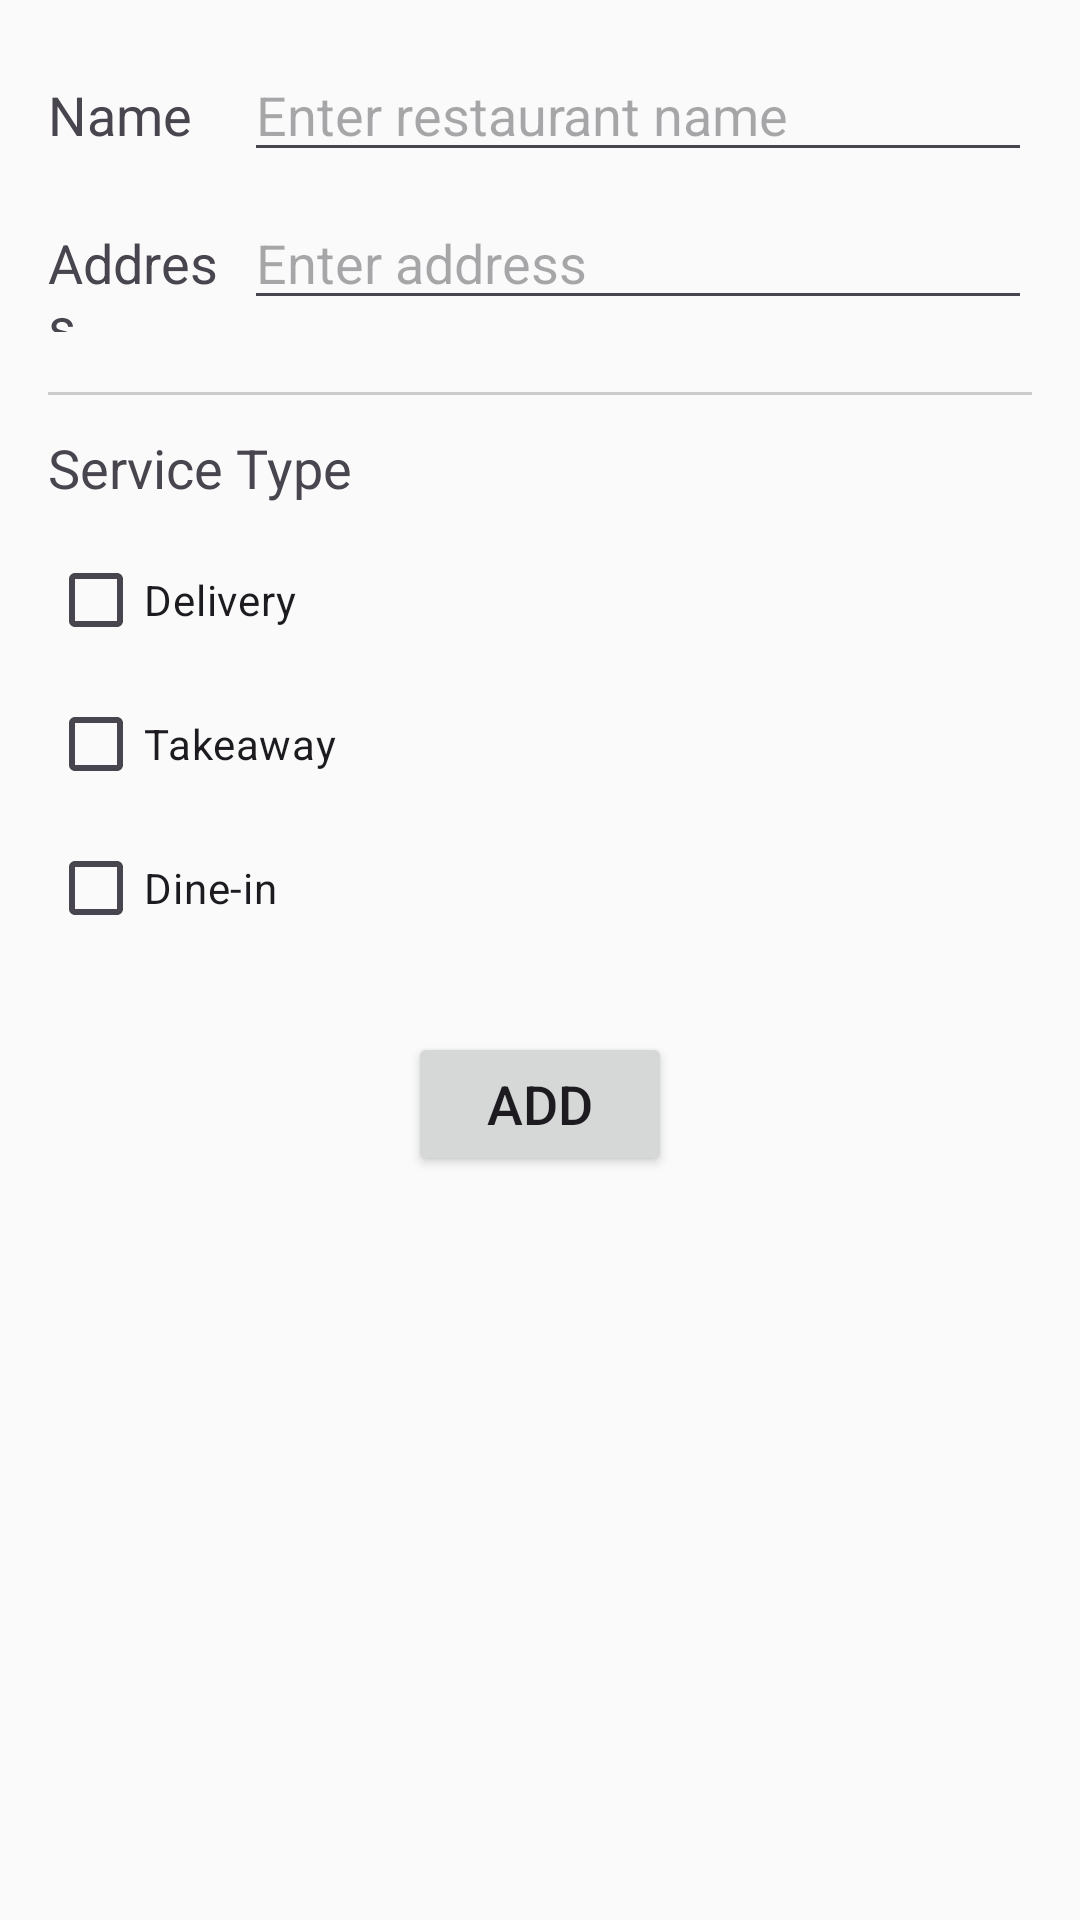

Android layout source for this screen:
<!-- AndroidManifest.xml: application theme Theme.MRestaurantV1 -->
<!-- res/layout/layout2.xml -->
<?xml version="1.0" encoding="utf-8"?>
<androidx.constraintlayout.widget.ConstraintLayout
    xmlns:android="http://schemas.android.com/apk/res/android"
    xmlns:app="http://schemas.android.com/apk/res-auto"
    xmlns:tools="http://schemas.android.com/tools"
    android:id="@+id/main"
    android:layout_width="match_parent"
    android:layout_height="match_parent"
    tools:context=".MainActivity">
<androidx.appcompat.widget.Toolbar
    android:id="@+id/toolbar"
    android:layout_width="match_parent"
    android:layout_height="wrap_content"
    android:background="?attr/colorPrimary"
    android:title="My Restaurants"
    android:titleTextColor="@android:color/white"
    tools:ignore="MissingConstraints" />
<LinearLayout
    xmlns:android="http://schemas.android.com/apk/res/android"
    android:id="@+id/main_layout"
    android:layout_width="match_parent"
    android:layout_height="match_parent"
    android:orientation="vertical"
    android:padding="16dp"
    android:background="#FAFAFA">

    
    <LinearLayout
        android:layout_width="match_parent"
        android:layout_height="wrap_content"
        android:orientation="horizontal"
        android:layout_marginBottom="8dp">

        <TextView
            android:layout_width="0dp"
            android:layout_weight="1"
            android:layout_height="wrap_content"
            android:text="Name"
            android:textSize="18sp"
            android:gravity="center_vertical" />

        <EditText
            android:id="@+id/etName"
            android:layout_width="0dp"
            android:layout_weight="4"
            android:layout_height="wrap_content"
            android:hint="Enter restaurant name"
            android:textSize="18sp" />
    </LinearLayout>

    
    <LinearLayout
        android:layout_width="match_parent"
        android:layout_height="wrap_content"
        android:orientation="horizontal"
        android:layout_marginBottom="8dp">

        <TextView
            android:layout_width="0dp"
            android:layout_weight="1"
            android:layout_height="wrap_content"
            android:text="Address"
            android:textSize="18sp"
            android:gravity="center_vertical" />

        <EditText
            android:id="@+id/etAddress"
            android:layout_width="0dp"
            android:layout_weight="4"
            android:layout_height="wrap_content"
            android:hint="Enter address"
            android:textSize="18sp" />
    </LinearLayout>

    
    <View
        android:layout_width="match_parent"
        android:layout_height="1dp"
        android:layout_marginVertical="12dp"
        android:background="#CCCCCC" />

    
    <TextView
        android:layout_width="match_parent"
        android:layout_height="wrap_content"
        android:text="Service Type"
        android:textSize="18sp"
        android:layout_marginBottom="8dp" />

    <CheckBox
        android:id="@+id/cbDelivery"
        android:layout_width="wrap_content"
        android:layout_height="wrap_content"
        android:text="Delivery" />

    <CheckBox
        android:id="@+id/cbTakeaway"
        android:layout_width="wrap_content"
        android:layout_height="wrap_content"
        android:text="Takeaway" />

    <CheckBox
        android:id="@+id/cbDineIn"
        android:layout_width="wrap_content"
        android:layout_height="wrap_content"
        android:text="Dine-in" />

    
    <Button
        android:id="@+id/btnAdd"
        android:layout_width="wrap_content"
        android:layout_height="wrap_content"
        android:text="Add"
        android:textSize="18sp"
        android:layout_gravity="center_horizontal"
        android:layout_marginTop="24dp" />

</LinearLayout>
</androidx.constraintlayout.widget.ConstraintLayout>
<!-- resources referenced by this layout -->
<resources>
  <style name="Theme.MRestaurantV1" parent="Base.Theme.MRestaurantV1" />
  <style name="Base.Theme.MRestaurantV1" parent="Theme.Material3.DayNight.NoActionBar">
          
          
      </style>
</resources>
